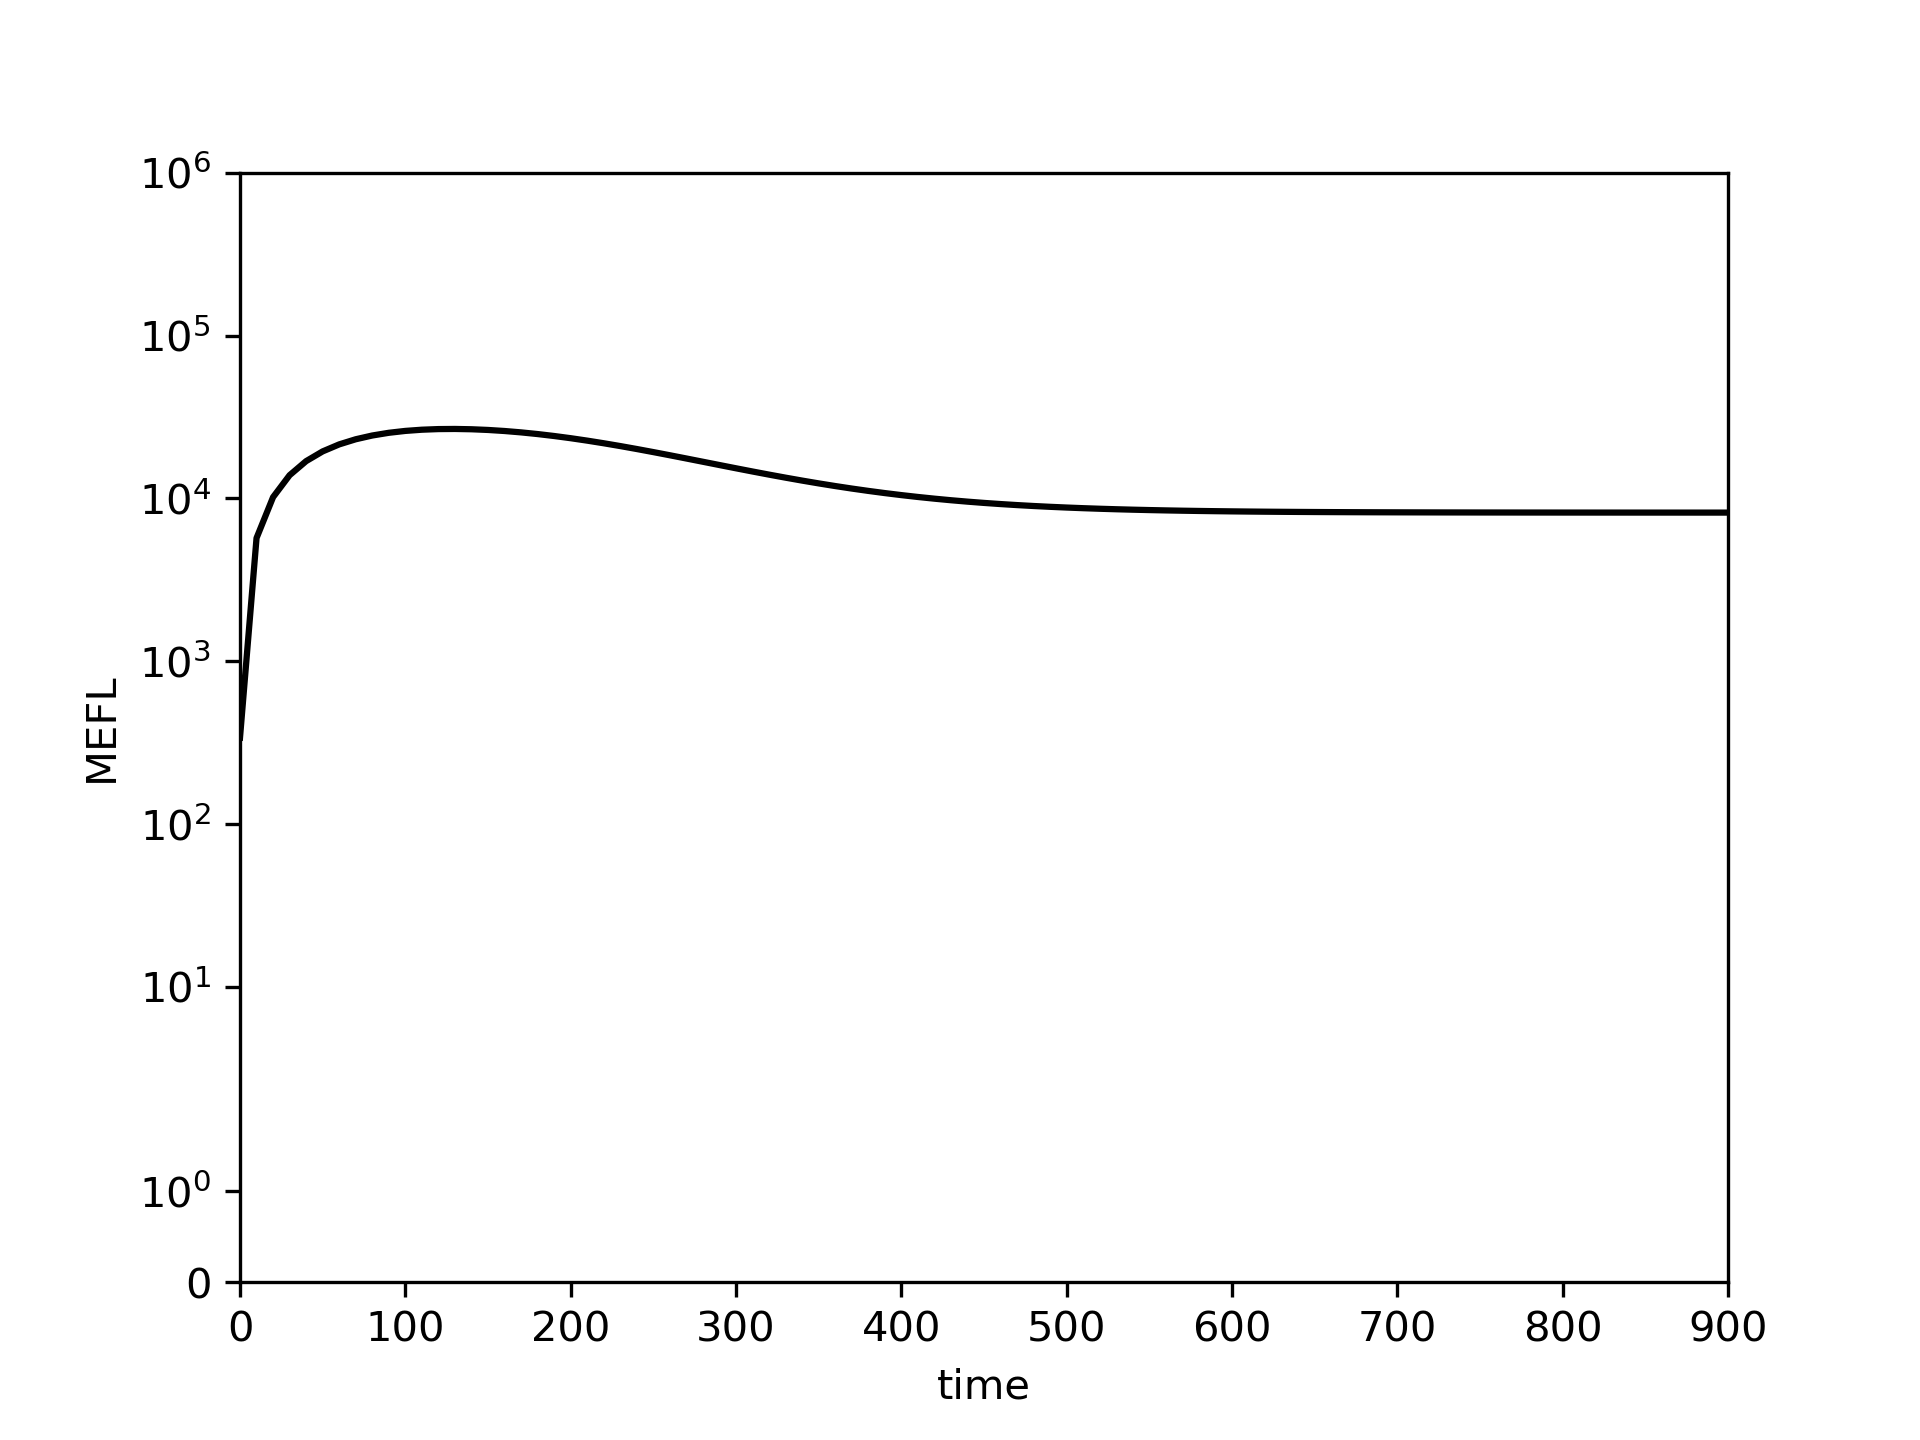

Source data for this figure (header and first rows):
0.0, 10.0, 20.0, 30.0, 40.0, 50.0, 60.0, 70.0, 80.0, 90.0, 100.0, 110.0, 120.0, 130.0, 140.0, 150.0, 160.0, 170.0, 180.0, 190.0, 200.0, 210.0, 220.0, 230.0
339.2, 5709, 10182, 13890, 16948, 19449, 21475, 23090, 24350, 25302, 25984, 26429, 26665, 26715, 26600, 26339, 25951, 25451, 24855, 24180, 23439, 22648, 21822, 20973
